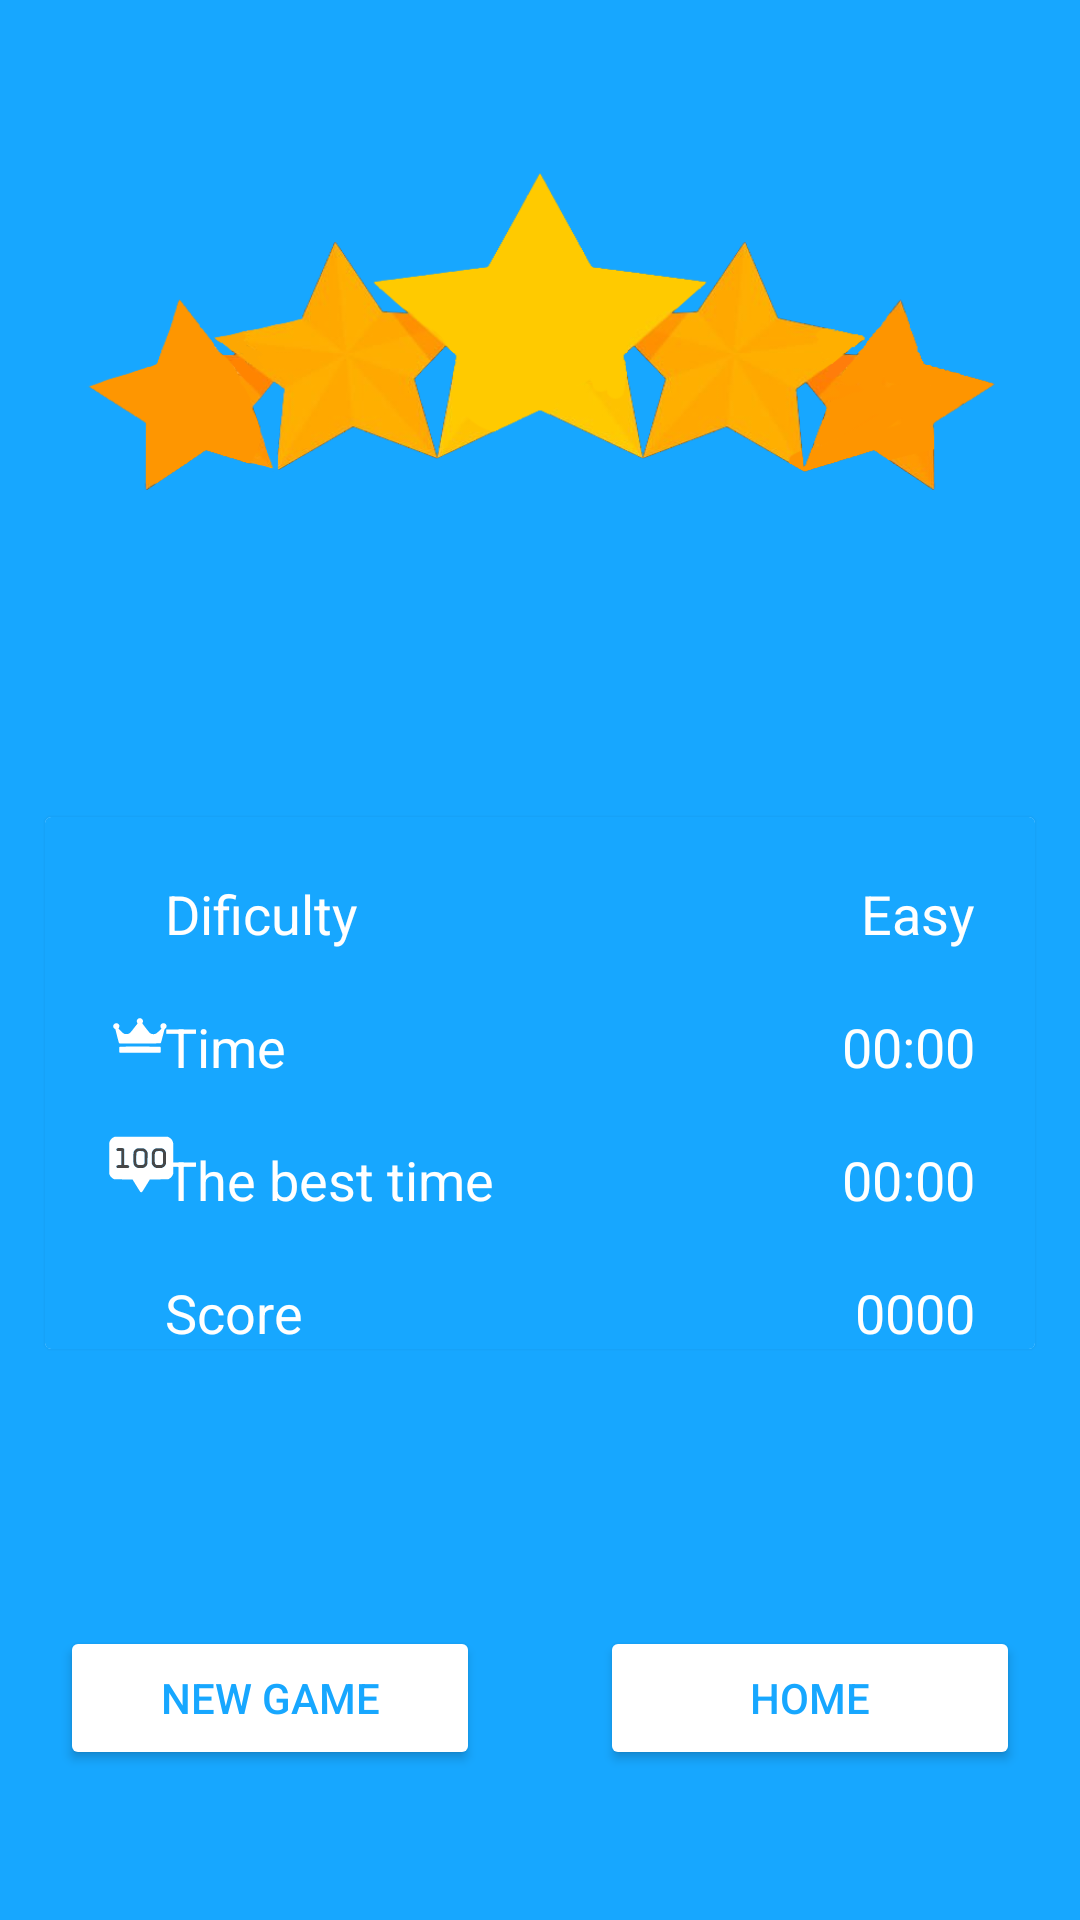

Write the Android layout XML for this screen, with the resource values it uses.
<!-- AndroidManifest.xml: application theme Theme.Sudokufreeads -->
<!-- res/layout/wingame.xml -->
<?xml version="1.0" encoding="utf-8"?>
<androidx.constraintlayout.widget.ConstraintLayout xmlns:android="http://schemas.android.com/apk/res/android"
    xmlns:app="http://schemas.android.com/apk/res-auto"
    xmlns:tools="http://schemas.android.com/tools"
    android:layout_width="match_parent"
    android:layout_height="match_parent"
    android:background="@color/bluebutton">

    <ImageView
        android:id="@+id/imageView"
        android:layout_width="wrap_content"
        android:layout_height="120dp"
        android:layout_marginTop="60dp"
        android:scaleX="2"
        android:scaleY="1.8"
        android:src="@drawable/stars"
        app:layout_constraintEnd_toEndOf="parent"
        app:layout_constraintStart_toStartOf="parent"
        app:layout_constraintTop_toTopOf="parent" />

    <androidx.cardview.widget.CardView
        android:id="@+id/cardView"
        android:layout_width="330dp"
        android:layout_height="wrap_content"
        android:outlineSpotShadowColor="@android:color/transparent"
        app:layout_constraintBottom_toTopOf="@+id/NEWGAME"
        app:layout_constraintEnd_toEndOf="parent"
        app:layout_constraintStart_toStartOf="parent"
        app:layout_constraintTop_toBottomOf="@+id/imageView">

        <androidx.constraintlayout.widget.ConstraintLayout
            android:layout_width="match_parent"
            android:layout_height="match_parent"
            android:background="@color/bluebutton">

            <ImageView
                android:id="@+id/imageView9"
                android:layout_width="wrap_content"
                android:layout_height="wrap_content"
                android:layout_margin="20dp"
                android:src="@drawable/dificulty"
                app:layout_constraintStart_toStartOf="parent"
                app:layout_constraintTop_toTopOf="parent" />


            <TextView
                android:id="@+id/textView7"
                android:layout_width="wrap_content"
                android:layout_height="wrap_content"
                android:layout_margin="20dp"
                android:text="Dificulty"
                android:textColor="@color/wingame"
                android:textSize="18dp"
                app:layout_constraintStart_toEndOf="@+id/imageView9"
                app:layout_constraintTop_toTopOf="parent" />

            <TextView
                android:id="@+id/dificultytext"
                android:layout_width="wrap_content"
                android:layout_height="wrap_content"
                android:layout_margin="20dp"
                android:text="Easy"
                android:textColor="@color/wingame"
                android:textSize="18dp"
                app:layout_constraintEnd_toEndOf="parent"
                app:layout_constraintTop_toTopOf="parent" />

            <ImageView
                android:id="@+id/imageView10"
                android:layout_width="wrap_content"
                android:layout_height="wrap_content"
                android:layout_margin="20dp"
                android:src="@drawable/time"
                app:layout_constraintStart_toStartOf="parent"
                app:layout_constraintTop_toBottomOf="@+id/imageView9" />


            <TextView
                android:id="@+id/textView8"
                android:layout_width="wrap_content"
                android:layout_height="wrap_content"
                android:layout_margin="20dp"
                android:text="Time"
                android:textColor="@color/wingame"
                android:textSize="18dp"
                app:layout_constraintStart_toEndOf="@+id/imageView9"
                app:layout_constraintTop_toBottomOf="@+id/textView7" />

            <TextView
                android:id="@+id/timetext"
                android:layout_width="wrap_content"
                android:layout_height="wrap_content"
                android:layout_margin="20dp"
                android:text="00:00"
                android:textColor="@color/wingame"
                android:textSize="18dp"
                app:layout_constraintEnd_toEndOf="parent"
                app:layout_constraintTop_toBottomOf="@+id/dificultytext" />

            <ImageView
                android:id="@+id/imageView11"
                android:layout_width="wrap_content"
                android:layout_height="wrap_content"
                android:layout_margin="20dp"
                android:src="@drawable/crown"
                app:layout_constraintStart_toStartOf="parent"
                app:layout_constraintTop_toBottomOf="@+id/imageView10" />


            <TextView
                android:id="@+id/textView10"
                android:layout_width="wrap_content"
                android:layout_height="wrap_content"
                android:layout_margin="20dp"
                android:text="The best time"
                android:textColor="@color/wingame"
                android:textSize="18dp"
                app:layout_constraintStart_toEndOf="@+id/imageView9"
                app:layout_constraintTop_toBottomOf="@+id/textView8" />

            <TextView
                android:id="@+id/besttimetext"
                android:layout_width="wrap_content"
                android:layout_height="wrap_content"
                android:layout_margin="20dp"
                android:text="00:00"
                android:textColor="@color/wingame"
                android:textSize="18dp"
                app:layout_constraintEnd_toEndOf="parent"
                app:layout_constraintTop_toBottomOf="@+id/timetext" />

            <ImageView
                android:id="@+id/imageView12"
                android:layout_width="wrap_content"
                android:layout_height="wrap_content"
                android:layout_margin="20dp"
                android:src="@drawable/scorewin"
                app:layout_constraintStart_toStartOf="parent"
                app:layout_constraintTop_toBottomOf="@+id/imageView11" />


            <TextView
                android:id="@+id/timeresume"
                android:layout_width="wrap_content"
                android:layout_height="wrap_content"
                android:layout_margin="20dp"
                android:text="Score"
                android:textColor="@color/wingame"
                android:textSize="18dp"
                app:layout_constraintStart_toEndOf="@+id/imageView9"
                app:layout_constraintTop_toBottomOf="@+id/textView10" />

            <TextView
                android:id="@+id/scoretext"
                android:layout_width="wrap_content"
                android:layout_height="wrap_content"
                android:layout_margin="20dp"
                android:text="0000"
                android:textColor="@color/wingame"
                android:textSize="18dp"
                app:layout_constraintEnd_toEndOf="parent"
                app:layout_constraintTop_toBottomOf="@+id/besttimetext" />


        </androidx.constraintlayout.widget.ConstraintLayout>

    </androidx.cardview.widget.CardView>

    <Button
        android:id="@+id/NEWGAME"
        android:layout_width="0dp"
        android:layout_height="wrap_content"
        android:layout_marginLeft="20dp"
        android:layout_marginRight="20dp"
        android:layout_marginBottom="50dp"
        android:backgroundTint="@color/wingame"
        android:text="New game"
        android:textColor="@color/bluebutton"
        app:layout_constraintBottom_toBottomOf="parent"
        app:layout_constraintEnd_toStartOf="@+id/home"
        app:layout_constraintStart_toStartOf="parent"
        />

    <Button
        android:id="@+id/home"
        android:layout_width="0dp"
        android:layout_height="wrap_content"
        android:layout_marginLeft="20dp"
        android:layout_marginRight="20dp"
        android:layout_marginBottom="50dp"
        android:backgroundTint="@color/wingame"
        android:text="Home"
        android:textColor="@color/bluebutton"
        app:layout_constraintBottom_toBottomOf="parent"
        app:layout_constraintEnd_toEndOf="parent"
        app:layout_constraintHorizontal_bias="0.5"
        app:layout_constraintStart_toEndOf="@+id/NEWGAME"
        />


</androidx.constraintlayout.widget.ConstraintLayout>
<!-- resources referenced by this layout -->
<resources>
  <color name="bluebutton">#17A7FF</color>
  <color name="wingame">#FFFFFFFF</color>
  <!-- drawable crown: vector/xml drawable (drawable, 2036 chars, omitted) -->
  <!-- drawable dificulty (drawable-night) -->
  <vector android:height="24dp" android:tint="#CCCCCC"
      android:viewportHeight="24" android:viewportWidth="24"
      android:width="24dp" xmlns:android="http://schemas.android.com/apk/res/android">
      <path android:fillColor="@android:color/white" android:pathData="M10,20h4L14,4h-4v16zM4,20h4v-8L4,12v8zM16,9v11h4L20,9h-4z"/>
  </vector>
  <!-- drawable scorewin: vector/xml drawable (drawable, 4779 chars, omitted) -->
  <!-- drawable stars: png bitmap (drawable-v24, 81150 bytes) -->
  <!-- drawable time (drawable-night) -->
  <vector android:height="24dp" android:tint="#CCCCCC"
      android:viewportHeight="24" android:viewportWidth="24"
      android:width="24dp" xmlns:android="http://schemas.android.com/apk/res/android">
      <path android:fillColor="@android:color/white" android:pathData="M9,1h6v2h-6z"/>
      <path android:fillColor="@android:color/white" android:pathData="M19.03,7.39l1.42,-1.42c-0.43,-0.51 -0.9,-0.99 -1.41,-1.41l-1.42,1.42C16.07,4.74 14.12,4 12,4c-4.97,0 -9,4.03 -9,9c0,4.97 4.02,9 9,9s9,-4.03 9,-9C21,10.88 20.26,8.93 19.03,7.39zM13,14h-2V8h2V14z"/>
  </vector>
  <style name="Theme.Sudokufreeads" parent="Theme.MaterialComponents.DayNight.NoActionBar">
      
      <item name="colorAccent">@color/buttondialogcolor</item>
      <item name="colorPrimary">@color/buttondialogcolor</item>
      <item name="colorPrimaryVariant">@color/backgrounddialog</item>
      <item name="colorOnPrimary">@color/white</item>
      
      <item name="colorSecondary">@color/teal_200</item>
      <item name="colorSecondaryVariant">@color/teal_700</item>
      <item name="colorOnSecondary">@color/black</item>
      
      <item name="android:statusBarColor" tools:targetApi="l">?attr/colorPrimaryVariant</item>
      
  </style>
  <color name="buttondialogcolor">#474747</color>
  <color name="backgrounddialog">#CCCCCC</color>
  <color name="white">#FFFFFFFF</color>
  <color name="teal_200">#FF03DAC5</color>
  <color name="teal_700">#FF018786</color>
  <color name="black">#FF000000</color>
</resources>
